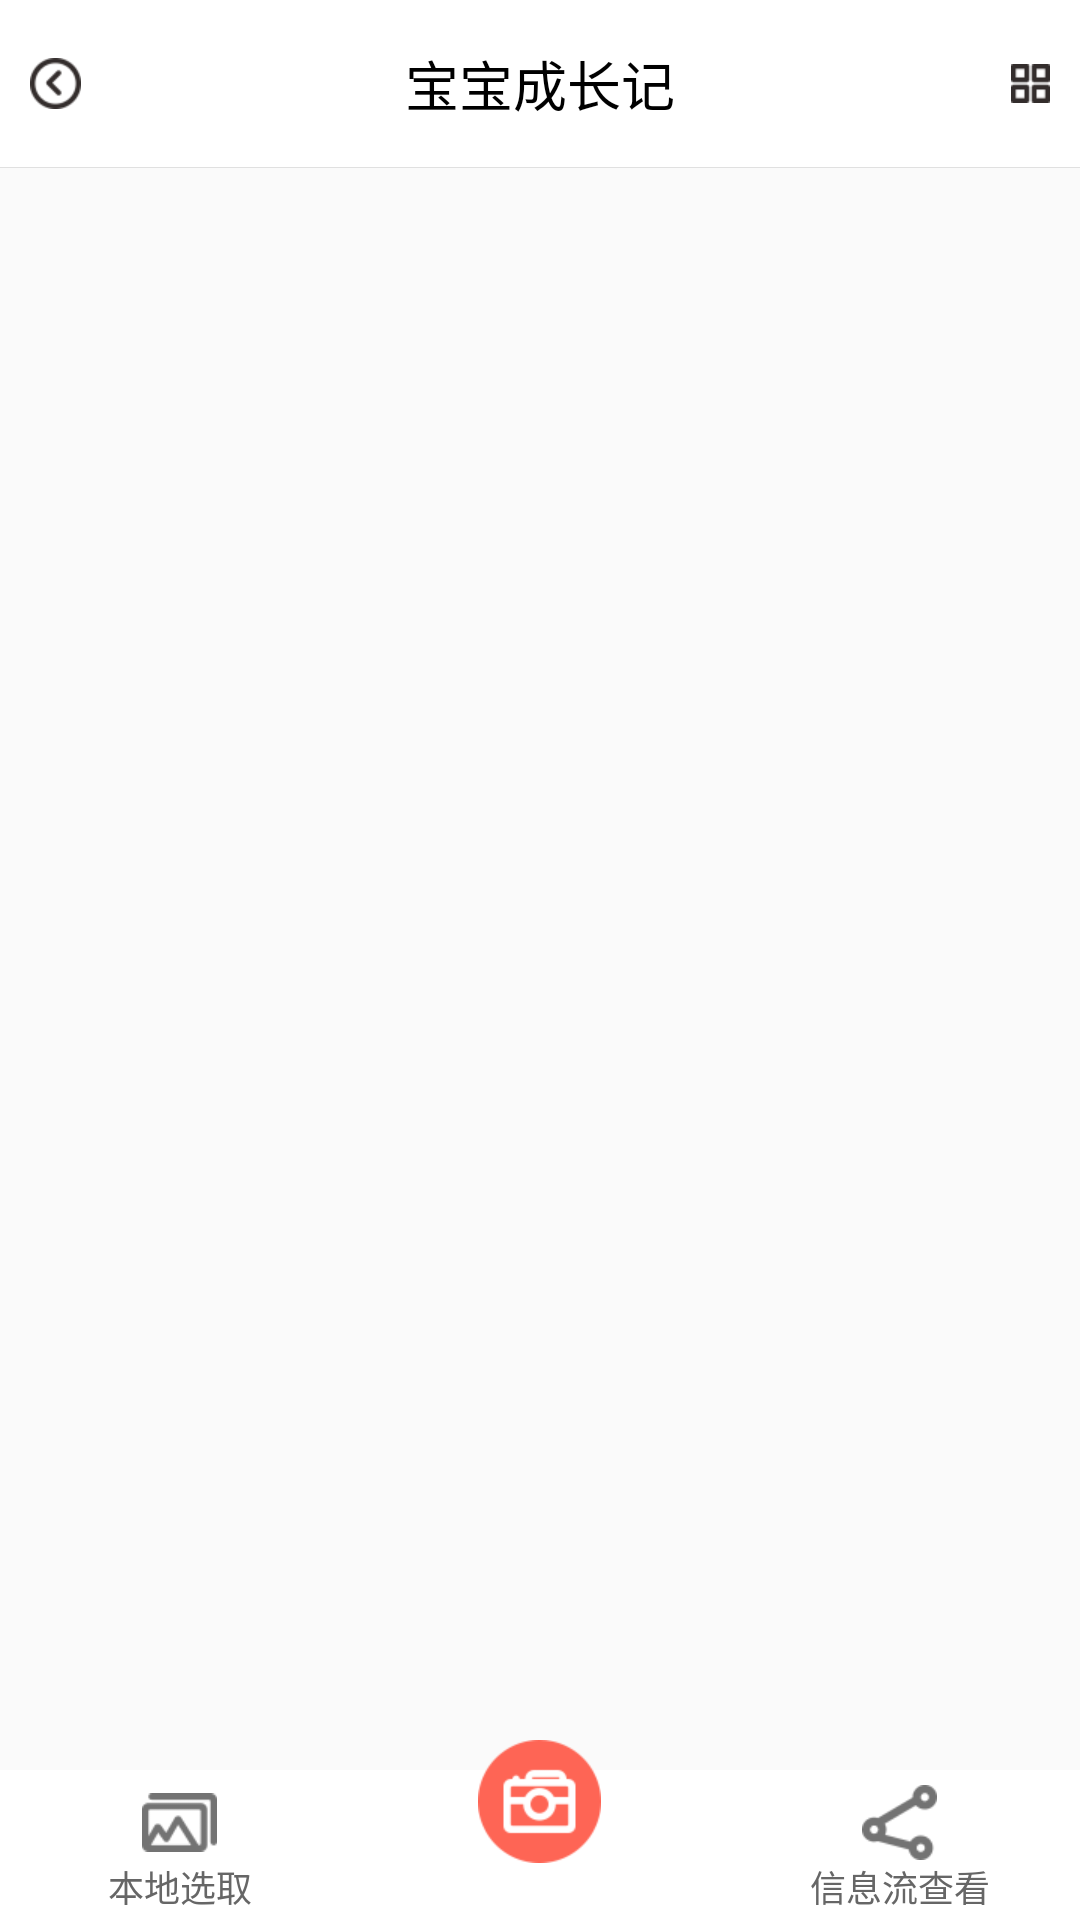

The Android layout XML behind this screen, and the referenced resources:
<!-- AndroidManifest.xml: activity theme AppTheme.NoActionBar -->
<!-- res/layout/activity_album_info.xml -->
<?xml version="1.0" encoding="utf-8"?>
<LinearLayout xmlns:android="http://schemas.android.com/apk/res/android"
    xmlns:app="http://schemas.android.com/apk/res-auto"
    xmlns:tools="http://schemas.android.com/tools"
    android:layout_width="match_parent"
    android:layout_height="match_parent"
    android:fitsSystemWindows="true"
    android:orientation="vertical">

    <RelativeLayout
        android:layout_width="match_parent"
        android:layout_height="?attr/actionBarSize"
        android:background="@drawable/shape_bg_nav">

        <ImageView
            android:layout_width="wrap_content"
            android:layout_height="wrap_content"
            android:layout_centerVertical="true"
            android:onClick="back"
            android:padding="10dp"
            android:scaleType="center"
            android:src="@drawable/icon_back" />

        <TextView
            android:layout_width="wrap_content"
            android:layout_height="wrap_content"
            android:layout_centerInParent="true"
            android:text="宝宝成长记"
            android:textColor="#000000"
            android:textSize="18sp" />

        <ImageView
            android:id="@+id/setting"
            android:layout_width="wrap_content"
            android:layout_height="wrap_content"
            android:layout_alignParentRight="true"
            android:layout_centerVertical="true"
            android:padding="10dp"
            android:scaleType="center"
            android:src="@drawable/album_settings" />

    </RelativeLayout>

    <RelativeLayout
        android:layout_width="match_parent"
        android:layout_height="match_parent">

        <FrameLayout
            android:id="@+id/infoLayout"
            android:layout_width="match_parent"
            android:layout_height="match_parent"
            android:layout_marginBottom="50dp" />

        <RelativeLayout
            android:layout_width="match_parent"
            android:layout_height="60dp"
            android:layout_alignParentBottom="true"
            android:clickable="true">

            <LinearLayout
                android:layout_width="match_parent"
                android:layout_height="50dp"
                android:layout_alignParentBottom="true"
                android:background="#FFFFFF"
                android:gravity="center_horizontal"
                android:orientation="horizontal"
                android:paddingBottom="5dp"
                android:paddingTop="5dp"
                android:weightSum="3">

                <LinearLayout
                    android:id="@+id/pickPhoto"
                    android:layout_width="0dp"
                    android:layout_height="wrap_content"
                    android:layout_weight="1"
                    android:clickable="true"
                    android:gravity="center_horizontal"
                    android:orientation="vertical">

                    <ImageView
                        android:layout_width="25dp"
                        android:layout_height="25dp"
                        android:src="@drawable/album_local" />

                    <TextView
                        android:layout_width="wrap_content"
                        android:layout_height="wrap_content"
                        android:text="本地选取"
                        android:textColor="#666666"
                        android:textSize="12sp" />
                </LinearLayout>

                <View
                    android:layout_width="0dp"
                    android:layout_height="match_parent"
                    android:layout_weight="1" />

                <LinearLayout
                    android:id="@+id/showStateLayout"
                    android:layout_width="0dp"
                    android:layout_height="wrap_content"
                    android:layout_weight="1"
                    android:clickable="true"
                    android:gravity="center_horizontal"
                    android:orientation="vertical">

                    <ImageView
                        android:layout_width="25dp"
                        android:layout_height="25dp"
                        android:src="@drawable/album_show_state" />

                    <TextView
                        android:id="@+id/showStateText"
                        android:layout_width="wrap_content"
                        android:layout_height="wrap_content"
                        android:text="信息流查看"
                        android:textColor="#666666"
                        android:textSize="12sp" />
                </LinearLayout>
            </LinearLayout>

            <ImageView
                android:id="@+id/camera"
                android:layout_width="wrap_content"
                android:layout_height="wrap_content"
                android:layout_centerHorizontal="true"
                android:scaleType="center"
                android:src="@drawable/album_camera" />
        </RelativeLayout>

    </RelativeLayout>
</LinearLayout>
<!-- resources referenced by this layout -->
<resources>
  <!-- drawable album_camera: png bitmap (drawable-xhdpi, 3155 bytes) -->
  <!-- drawable album_local: png bitmap (drawable-xhdpi, 1676 bytes) -->
  <!-- drawable album_settings: png bitmap (drawable-xhdpi, 1258 bytes) -->
  <!-- drawable album_show_state: png bitmap (drawable-xhdpi, 2061 bytes) -->
  <!-- drawable icon_back: png bitmap (drawable-xhdpi, 1781 bytes) -->
  <!-- drawable shape_bg_nav (drawable) -->
  <?xml version="1.0" encoding="utf-8"?>
  <layer-list xmlns:android="http://schemas.android.com/apk/res/android">
  
      <item>
          <shape android:shape="rectangle">
              <solid android:color="#E0E0E0"></solid>
          </shape>
      </item>
  
      <item android:bottom="1px">
          <shape android:shape="rectangle">
              <solid android:color="#FFFFFF"></solid>
          </shape>
      </item>
  </layer-list>
  <style name="AppTheme.NoActionBar">
          <item name="windowActionBar">false</item>
          <item name="windowNoTitle">true</item>
      </style>
</resources>
